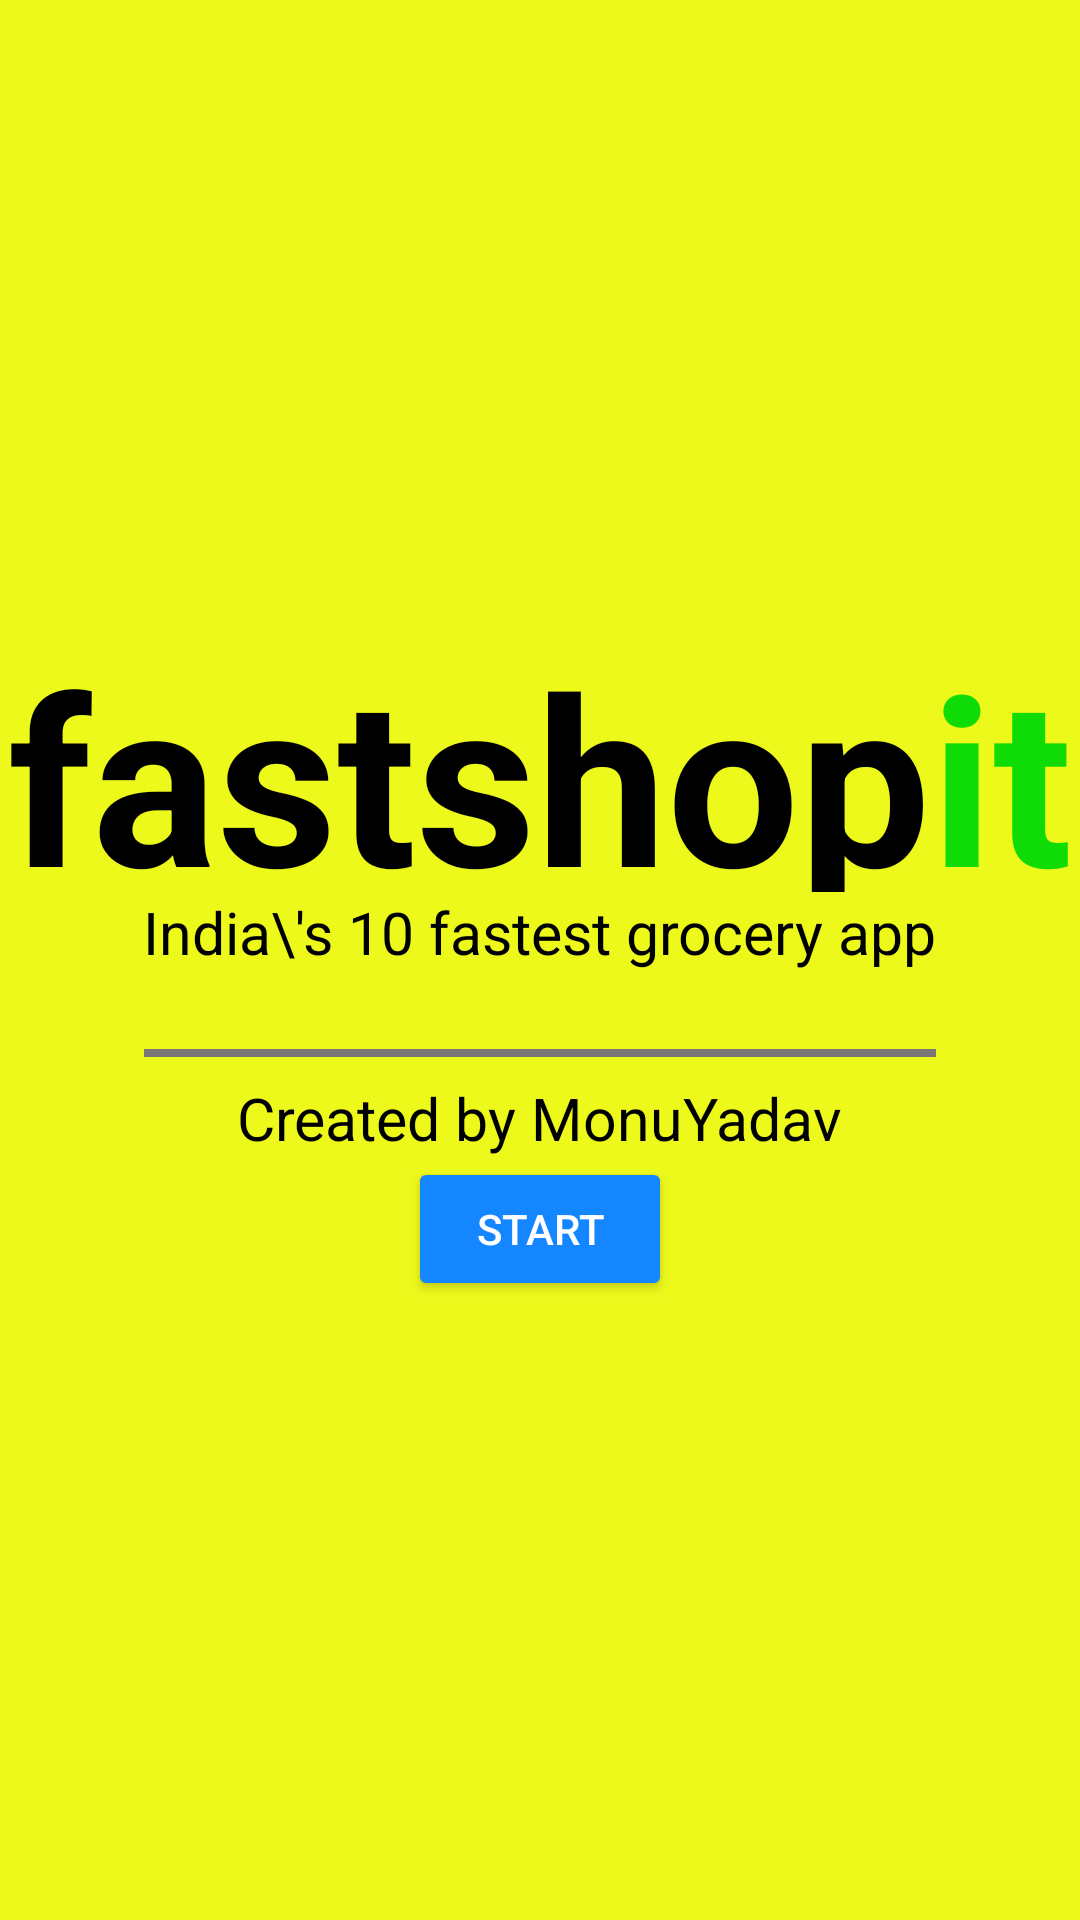

This screen was rendered from an Android layout file. Write that file and the resources it references.
<!-- AndroidManifest.xml: application theme Theme.TenMintShop -->
<!-- res/layout/fragment_splash.xml -->
<?xml version="1.0" encoding="utf-8"?>
<androidx.constraintlayout.widget.ConstraintLayout xmlns:android="http://schemas.android.com/apk/res/android"
    xmlns:app="http://schemas.android.com/apk/res-auto"
    xmlns:tools="http://schemas.android.com/tools"
    android:layout_width="match_parent"
    android:layout_height="match_parent"
    android:background="@color/yellow"
    tools:context=".fragment.signin.SplashFragment">

    <LinearLayout
        android:layout_width="match_parent"
        android:layout_height="wrap_content"
        android:gravity="center"
        android:orientation="vertical"
        app:layout_constraintBottom_toBottomOf="parent"
        app:layout_constraintEnd_toEndOf="parent"
        app:layout_constraintStart_toStartOf="parent"
        app:layout_constraintTop_toTopOf="parent">

        <LinearLayout
            android:layout_width="match_parent"
            android:layout_height="wrap_content"
            android:gravity="center"
            android:orientation="horizontal">

            <TextView
                android:id="@+id/tvGroceryApp"
                android:layout_width="wrap_content"
                android:layout_height="91.00dp"
                android:text="fastshop"
                android:textColor="#000000"
                android:textSize="78.00sp"
                android:textStyle="bold" />

            <TextView
                android:layout_width="wrap_content"
                android:layout_height="91.00dp"
                android:text="it"
                android:textColor="#0FDC07"
                android:textSize="78.00sp"
                android:textStyle="bold" />


        </LinearLayout>

        <TextView
            android:layout_width="wrap_content"
            android:layout_height="wrap_content"
            android:text="India\'s 10 fastest grocery app"
            android:textColor="#000000"
            android:textSize="19.50sp"
            />
        <View
            android:layout_width="264.00dp"
            android:layout_height="2.60dp"
            android:background="#7B7777"
            android:layout_marginTop="26.00dp"/>

        <TextView
            android:layout_width="wrap_content"
            android:layout_height="wrap_content"
            android:layout_marginTop="7dp"
            android:text="Created by MonuYadav"
            android:textColor="#000000"
            android:textSize="19.50sp"
            />
        <androidx.appcompat.widget.AppCompatButton
            android:id="@+id/start_button"
            android:layout_width="wrap_content"
            android:layout_height="wrap_content"
            android:text="start"
            android:textColor="@color/white"
            android:backgroundTint="#1486ff"
            />

    </LinearLayout>


</androidx.constraintlayout.widget.ConstraintLayout>
<!-- resources referenced by this layout -->
<resources>
  <color name="white">#FFFFFFFF</color>
  <color name="yellow">#EDF81B</color>
  <style name="Theme.TenMintShop" parent="Base.Theme.TenMintShop" />
  <style name="Base.Theme.TenMintShop" parent="Theme.Material3.DayNight.NoActionBar">
          
          
      </style>
</resources>
